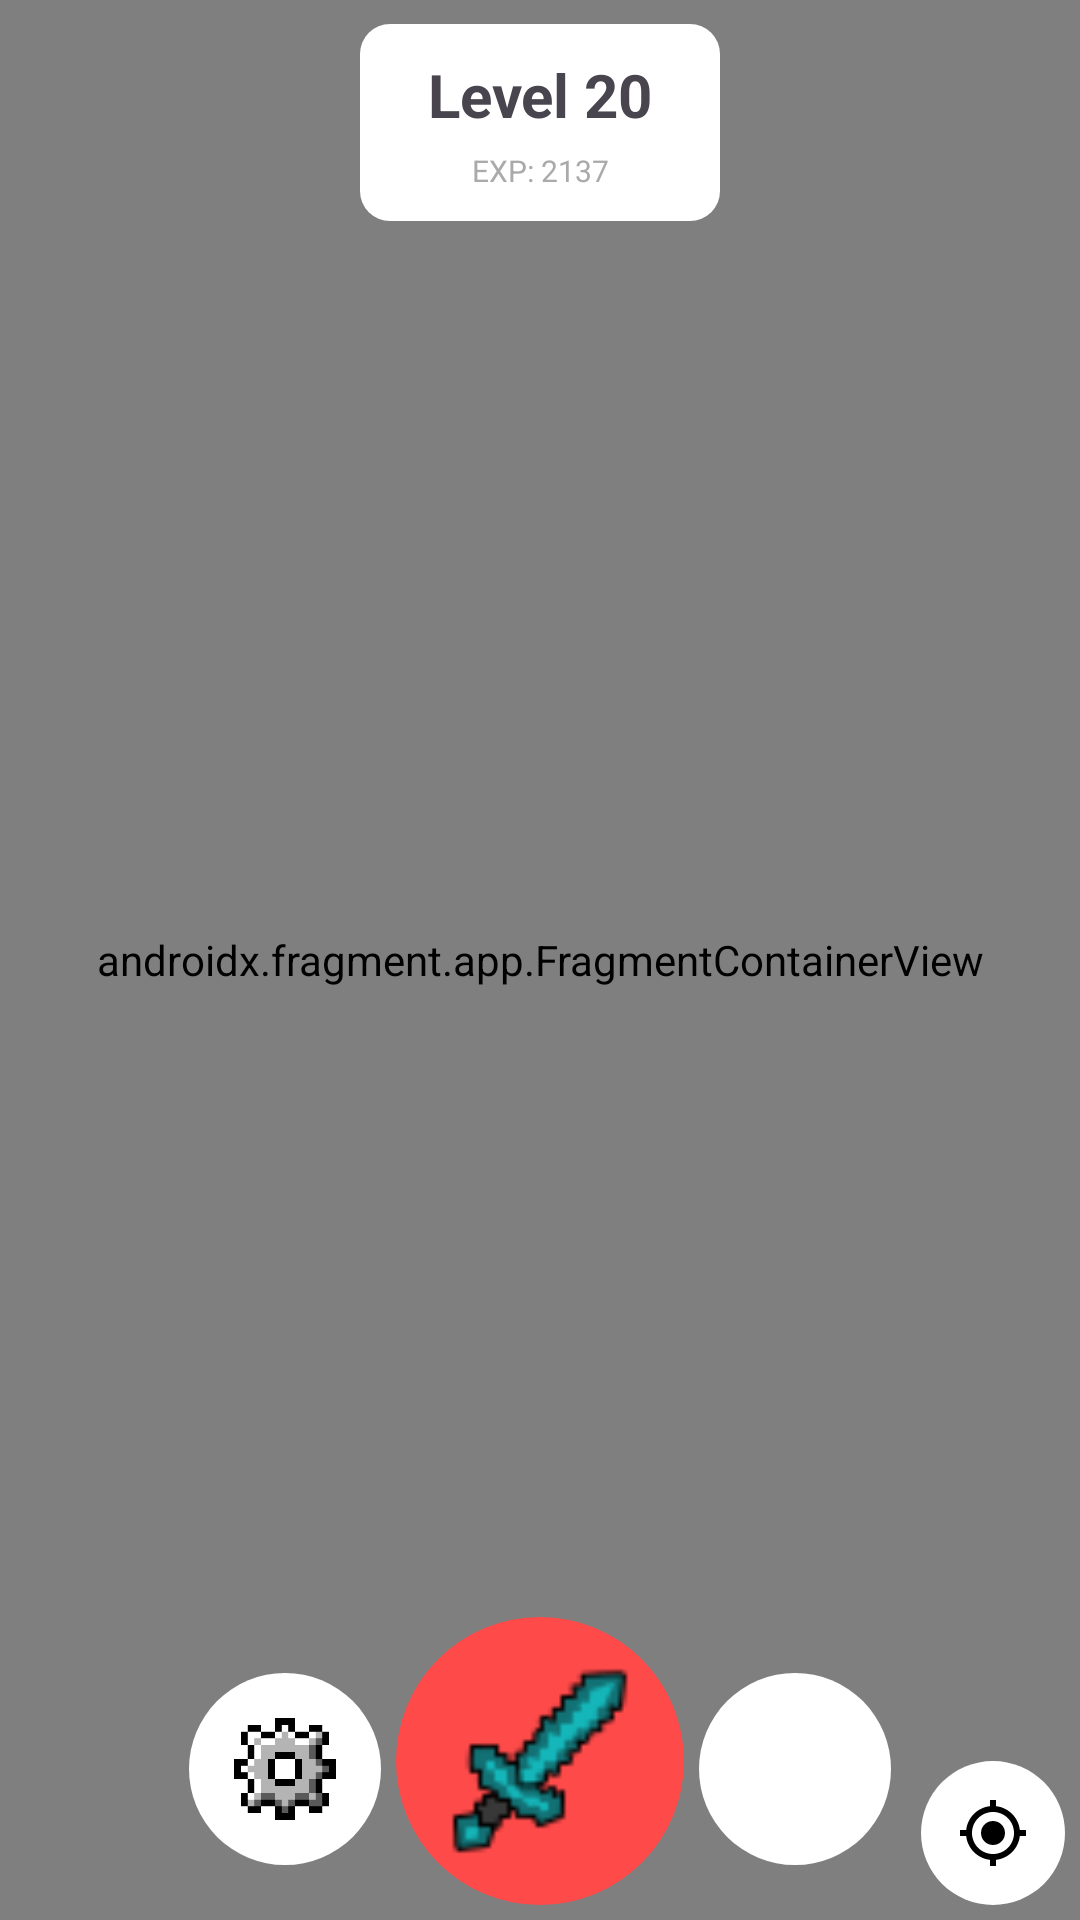

This screen was rendered from an Android layout file. Write that file and the resources it references.
<!-- AndroidManifest.xml: application theme Theme.MineblockGO -->
<!-- res/layout/activity_map.xml -->
<?xml version="1.0" encoding="utf-8"?>
<androidx.constraintlayout.widget.ConstraintLayout
    xmlns:android="http://schemas.android.com/apk/res/android"
    xmlns:map="http://schemas.android.com/apk/res-auto"
    xmlns:tools="http://schemas.android.com/tools"
    android:layout_width="match_parent"
    android:layout_height="match_parent"
    tools:context=".MapActivity">

    <androidx.fragment.app.FragmentContainerView
        android:id="@+id/mapFragment"
        android:name="com.google.android.gms.maps.SupportMapFragment"
        android:layout_width="match_parent"
        android:layout_height="match_parent"
        map:layout_constraintBottom_toBottomOf="parent"
        map:layout_constraintEnd_toEndOf="parent"
        map:layout_constraintHorizontal_bias="0.0"
        map:layout_constraintStart_toStartOf="parent"
        map:layout_constraintTop_toTopOf="parent"
        map:layout_constraintVertical_bias="0.0" />

    <include layout="@layout/overlay_permission" />



    <ImageButton
        android:id="@+id/centerUserBtn"
        android:layout_width="48dp"
        android:layout_height="48dp"
        android:layout_margin="5dp"
        android:background="@drawable/circle"
        android:contentDescription="@string/center_user"
        map:layout_constraintBottom_toBottomOf="parent"
        map:layout_constraintEnd_toEndOf="parent"
        map:srcCompat="@drawable/baseline_my_location_24" />

    <ImageButton
        android:id="@+id/inventoryBtn"
        android:layout_width="64dp"
        android:layout_height="64dp"
        android:layout_margin="5dp"
        android:background="@drawable/circle"
        android:contentDescription="@string/center_user"
        android:padding="15dp"
        android:scaleType="fitCenter"
        map:layout_constraintBottom_toBottomOf="parent"
        map:layout_constraintStart_toEndOf="@+id/mainBtn"
        map:layout_constraintTop_toTopOf="@+id/mainBtn"
        map:srcCompat="@drawable/chest1" />

    <ImageButton
        android:id="@+id/settingsBtn"
        android:layout_width="64dp"
        android:layout_height="64dp"
        android:layout_margin="5dp"
        android:background="@drawable/circle"
        android:contentDescription="@string/center_user"
        android:padding="15dp"
        android:scaleType="fitCenter"
        map:layout_constraintBottom_toBottomOf="parent"
        map:layout_constraintEnd_toStartOf="@+id/mainBtn"
        map:layout_constraintTop_toTopOf="@+id/mainBtn"
        map:srcCompat="@drawable/cog" />

    <ImageButton
        android:id="@+id/mainBtn"
        android:layout_width="96dp"
        android:layout_height="96dp"
        android:layout_margin="5dp"
        android:background="@drawable/fight_btn_bg"
        android:padding="15dp"
        android:scaleType="fitCenter"
        map:layout_constraintBottom_toBottomOf="@+id/mapFragment"
        map:layout_constraintEnd_toEndOf="parent"
        map:layout_constraintStart_toStartOf="parent"
        map:srcCompat="@drawable/diamond_sword" />

    <androidx.constraintlayout.widget.ConstraintLayout
        android:id="@+id/lvlBox"
        android:layout_width="120dp"
        android:layout_height="wrap_content"
        android:layout_marginTop="8dp"
        android:background="@drawable/rounded_box_bg"
        android:padding="10dp"
        map:layout_constraintEnd_toEndOf="parent"
        map:layout_constraintStart_toStartOf="parent"
        map:layout_constraintTop_toTopOf="parent">

        <TextView
            android:id="@+id/userLevelTxt"
            android:layout_width="wrap_content"
            android:layout_height="wrap_content"
            android:text="@string/level_placeholder"
            android:textSize="20sp"
            android:textStyle="bold"
            map:layout_constraintEnd_toEndOf="parent"
            map:layout_constraintStart_toStartOf="parent"
            map:layout_constraintTop_toTopOf="parent" />

        <TextView
            android:id="@+id/userExpTxt"
            android:layout_width="wrap_content"
            android:layout_height="wrap_content"
            android:layout_marginTop="5dp"
            android:text="EXP: 2137"
            android:textColor="@android:color/darker_gray"
            android:textSize="10sp"
            map:layout_constraintEnd_toEndOf="parent"
            map:layout_constraintStart_toStartOf="parent"
            map:layout_constraintTop_toBottomOf="@+id/userLevelTxt" />
    </androidx.constraintlayout.widget.ConstraintLayout>


</androidx.constraintlayout.widget.ConstraintLayout>
<!-- res/layout/overlay_permission.xml (included above) -->
<?xml version="1.0" encoding="utf-8"?>
<FrameLayout xmlns:android="http://schemas.android.com/apk/res/android"
    xmlns:app="http://schemas.android.com/apk/res-auto"
    xmlns:tools="http://schemas.android.com/tools"
    android:id="@+id/overlayPermission"
    android:layout_width="match_parent"
    android:layout_height="match_parent"
    android:background="#80FFFFFF"
    android:clickable="true"
    android:visibility="gone">

    <androidx.constraintlayout.widget.ConstraintLayout
        android:layout_width="300dp"
        android:layout_height="wrap_content"
        android:layout_gravity="center"
        android:background="#FFFFFF"
        android:orientation="vertical"
        android:paddingHorizontal="13dp"
        android:paddingVertical="13dp">


        <TextView
            android:id="@+id/titleTextView"
            android:layout_width="wrap_content"
            android:layout_height="wrap_content"
            android:text="@string/permissionTitle"
            android:textSize="20sp"
            android:textStyle="bold"
            app:layout_constraintStart_toStartOf="parent"
            app:layout_constraintTop_toTopOf="parent" />

        <TextView
            android:id="@+id/messageTextView"
            android:layout_width="wrap_content"
            android:layout_height="wrap_content"
            android:layout_marginBottom="10dp"
            android:text="@string/permissionMessage"
            android:textSize="16sp"
            app:layout_constraintBottom_toTopOf="@+id/requestButton"
            app:layout_constraintStart_toStartOf="parent"
            app:layout_constraintTop_toBottomOf="@+id/titleTextView" />

        <Button
            android:id="@+id/requestButton"
            android:layout_width="116dp"
            android:layout_height="wrap_content"
            android:text="@string/permissionButton"
            app:layout_constraintBottom_toBottomOf="parent"
            app:layout_constraintEnd_toEndOf="parent"
            app:layout_constraintStart_toStartOf="parent" />
    </androidx.constraintlayout.widget.ConstraintLayout>

</FrameLayout>
<!-- resources referenced by this layout -->
<resources>
  <!-- drawable baseline_my_location_24 (drawable) -->
  <vector android:height="24dp" android:tint="#000000"
      android:viewportHeight="24" android:viewportWidth="24"
      android:width="24dp" xmlns:android="http://schemas.android.com/apk/res/android">
      <path android:fillColor="@android:color/white" android:pathData="M12,8c-2.21,0 -4,1.79 -4,4s1.79,4 4,4 4,-1.79 4,-4 -1.79,-4 -4,-4zM20.94,11c-0.46,-4.17 -3.77,-7.48 -7.94,-7.94L13,1h-2v2.06C6.83,3.52 3.52,6.83 3.06,11L1,11v2h2.06c0.46,4.17 3.77,7.48 7.94,7.94L11,23h2v-2.06c4.17,-0.46 7.48,-3.77 7.94,-7.94L23,13v-2h-2.06zM12,19c-3.87,0 -7,-3.13 -7,-7s3.13,-7 7,-7 7,3.13 7,7 -3.13,7 -7,7z"/>
  </vector>
  <!-- drawable circle (drawable) -->
  <?xml version="1.0" encoding="utf-8"?>
  
  <shape xmlns:android="http://schemas.android.com/apk/res/android"
      android:shape="oval">
      <solid android:color="#FFFFFF" />
  
  </shape>
  <!-- drawable cog: webp bitmap (drawable, 754 bytes) -->
  <!-- drawable diamond_sword: png bitmap (drawable, 1977 bytes) -->
  <!-- drawable fight_btn_bg (drawable) -->
  <?xml version="1.0" encoding="utf-8"?>
  <shape xmlns:android="http://schemas.android.com/apk/res/android" android:shape="oval">
      <solid
          android:color="@color/mainButtonFight" />
  </shape>
  <!-- drawable rounded_box_bg (drawable) -->
  <?xml version="1.0" encoding="utf-8"?>
  
  <shape xmlns:android="http://schemas.android.com/apk/res/android">
      <solid
          android:color="@color/white" />
      <corners
          android:radius="10dp"/>
  </shape>
  <string name="center_user">Center user</string>
  <string name="level_placeholder">Level 20</string>
  <string name="permissionButton">Zezwól</string>
  <string name="permissionMessage">Aplikacja wymaga dostępu do uprawnień związanych z lokalizacją GPS. Bez ich udzielenia korzystanie z aplikacji jest niemożliwe.</string>
  <string name="permissionTitle">Wymagane uprawnienia</string>
  <style name="Theme.MineblockGO" parent="Base.Theme.MineblockGO" />
  <color name="mainButtonFight">#ff4a4a</color>
  <color name="white">#FFFFFFFF</color>
  <style name="Base.Theme.MineblockGO" parent="Theme.Material3.DayNight.NoActionBar">
          
          
      </style>
</resources>
